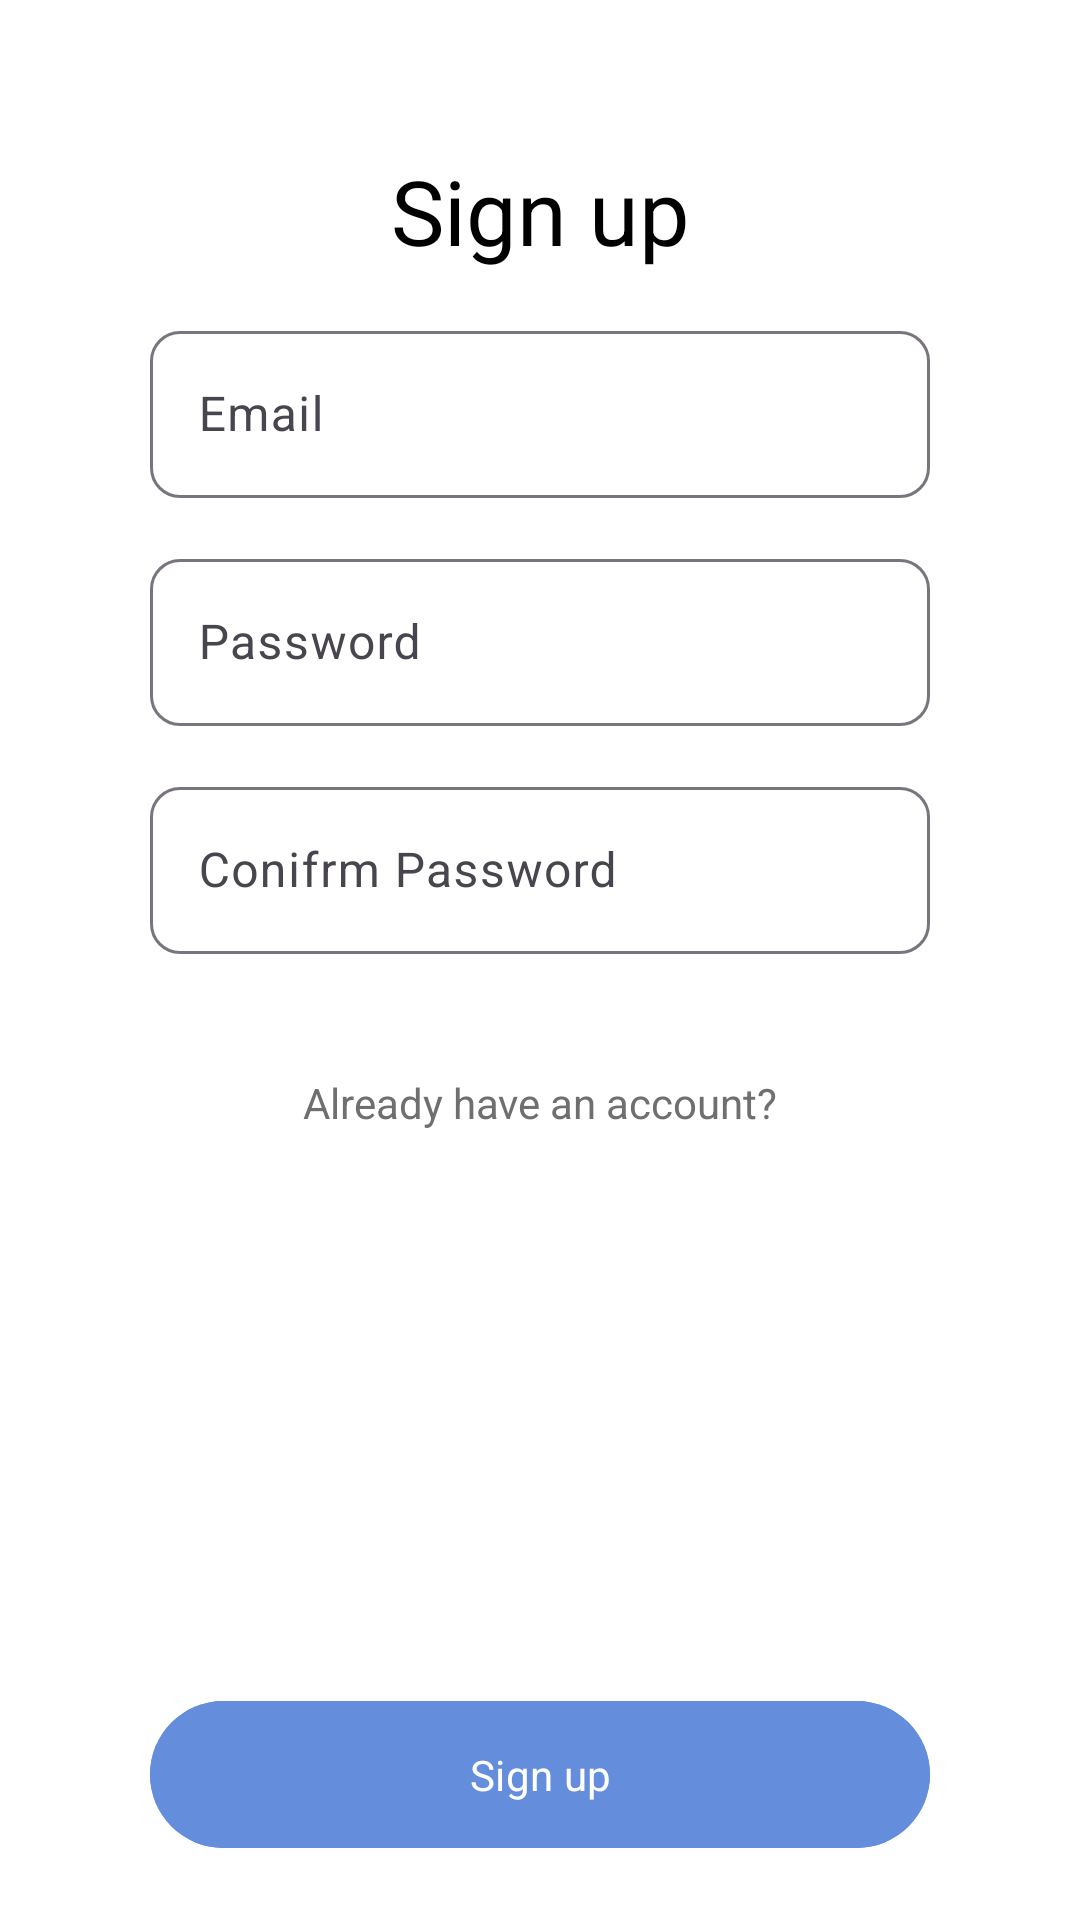

Layout XML and referenced resources for this Android screen:
<!-- AndroidManifest.xml: application theme Theme.KutpeCalendar -->
<!-- res/layout/fragment_register.xml -->
<?xml version="1.0" encoding="utf-8"?>
<androidx.constraintlayout.widget.ConstraintLayout xmlns:android="http://schemas.android.com/apk/res/android"
    xmlns:app="http://schemas.android.com/apk/res-auto"
    android:layout_width="match_parent"
    android:background="@color/white"
    android:layout_height="match_parent">

    <TextView
        android:id="@+id/textView16"
        android:layout_width="wrap_content"
        android:layout_height="wrap_content"
        android:layout_marginTop="50dp"
        android:text="Sign up"
        android:textColor="@color/black"
        android:textSize="30sp"
        app:layout_constraintEnd_toEndOf="parent"
        app:layout_constraintStart_toStartOf="parent"
        app:layout_constraintTop_toTopOf="parent" />


    <com.google.android.material.textfield.TextInputLayout
        android:id="@+id/til_email"
        android:layout_width="match_parent"
        android:layout_height="wrap_content"
        android:layout_marginHorizontal="50dp"
        android:layout_marginTop="55dp"
        android:hint="Email"
        app:boxCornerRadiusBottomEnd="10dp"
        app:boxCornerRadiusBottomStart="10dp"
        app:boxCornerRadiusTopEnd="10dp"
        app:boxCornerRadiusTopStart="10dp"
        app:hintTextColor="@color/black"
        app:layout_constraintEnd_toEndOf="parent"
        app:layout_constraintStart_toStartOf="parent"
        app:layout_constraintTop_toTopOf="@+id/textView16">

        <com.google.android.material.textfield.TextInputEditText
            android:id="@+id/et_email"
            android:layout_width="match_parent"
            android:layout_height="match_parent"
            android:inputType="textEmailAddress" />
    </com.google.android.material.textfield.TextInputLayout>

    <com.google.android.material.textfield.TextInputLayout
        android:id="@+id/til_password"
        android:layout_width="match_parent"
        android:layout_height="wrap_content"
        android:layout_marginHorizontal="50dp"
        android:layout_marginTop="15dp"
        android:hint="Password"
        app:boxCornerRadiusBottomEnd="10dp"
        app:boxCornerRadiusBottomStart="10dp"
        app:boxCornerRadiusTopEnd="10dp"
        app:boxCornerRadiusTopStart="10dp"
        app:hintTextColor="@color/black"
        app:layout_constraintEnd_toEndOf="parent"
        app:layout_constraintStart_toStartOf="parent"
        app:layout_constraintTop_toBottomOf="@+id/til_email">

        <com.google.android.material.textfield.TextInputEditText
            android:id="@+id/et_password"
            android:layout_width="match_parent"
            android:layout_height="match_parent"
            android:inputType="textPassword" />
    </com.google.android.material.textfield.TextInputLayout>

    <com.google.android.material.textfield.TextInputLayout
        android:id="@+id/til_confirmpassword"
        android:layout_width="match_parent"
        android:layout_height="wrap_content"
        android:layout_marginHorizontal="50dp"
        android:layout_marginTop="15dp"
        android:hint="Conifrm Password"
        app:boxCornerRadiusBottomEnd="10dp"
        app:boxCornerRadiusBottomStart="10dp"
        app:boxCornerRadiusTopEnd="10dp"
        app:boxCornerRadiusTopStart="10dp"
        app:hintTextColor="@color/black"
        app:layout_constraintEnd_toEndOf="parent"
        app:layout_constraintStart_toStartOf="parent"
        app:layout_constraintTop_toBottomOf="@+id/til_password">

        <com.google.android.material.textfield.TextInputEditText
            android:id="@+id/et_confirmpassword"
            android:layout_width="match_parent"
            android:layout_height="match_parent"
            android:inputType="textPassword" />
    </com.google.android.material.textfield.TextInputLayout>

    <TextView
        android:id="@+id/have_account_btn"
        android:layout_width="wrap_content"
        android:layout_height="wrap_content"
        android:layout_margin="40dp"
        android:text="Already have an account?"
        android:textColor="@color/secondary_text"
        app:layout_constraintEnd_toEndOf="@+id/til_password"
        app:layout_constraintStart_toStartOf="@+id/til_password"
        app:layout_constraintTop_toBottomOf="@+id/til_confirmpassword" />

    <com.google.android.material.button.MaterialButton
        android:id="@+id/signup_btn"
        style="@style/Mont.SemiBold"
        android:layout_width="match_parent"
        android:layout_height="wrap_content"
        android:layout_marginHorizontal="50dp"
        android:layout_marginBottom="20dp"
        android:backgroundTint="@color/btn_color"
        android:padding="15dp"
        android:text="Sign up"
        app:layout_constraintBottom_toBottomOf="parent"
        app:layout_constraintEnd_toEndOf="parent"
        app:layout_constraintStart_toStartOf="parent" />


</androidx.constraintlayout.widget.ConstraintLayout>
<!-- resources referenced by this layout -->
<resources>
  <color name="black">#FF000000</color>
  <color name="btn_color">#648DDB</color>
  <color name="secondary_text">#6F6F70</color>
  <color name="white">#FFFFFFFF</color>
  <style name="Mont.SemiBold">
          <item name="fontFamily">@font/mont_semibold</item>
      </style>
  <style name="Theme.KutpeCalendar" parent="Base.Theme.KutpeCalendar">
           <item name="colorPrimary">@color/black</item>
  
      </style>
  <style name="Base.Theme.KutpeCalendar" parent="Theme.Material3.DayNight.NoActionBar">
          
          
      </style>
</resources>
